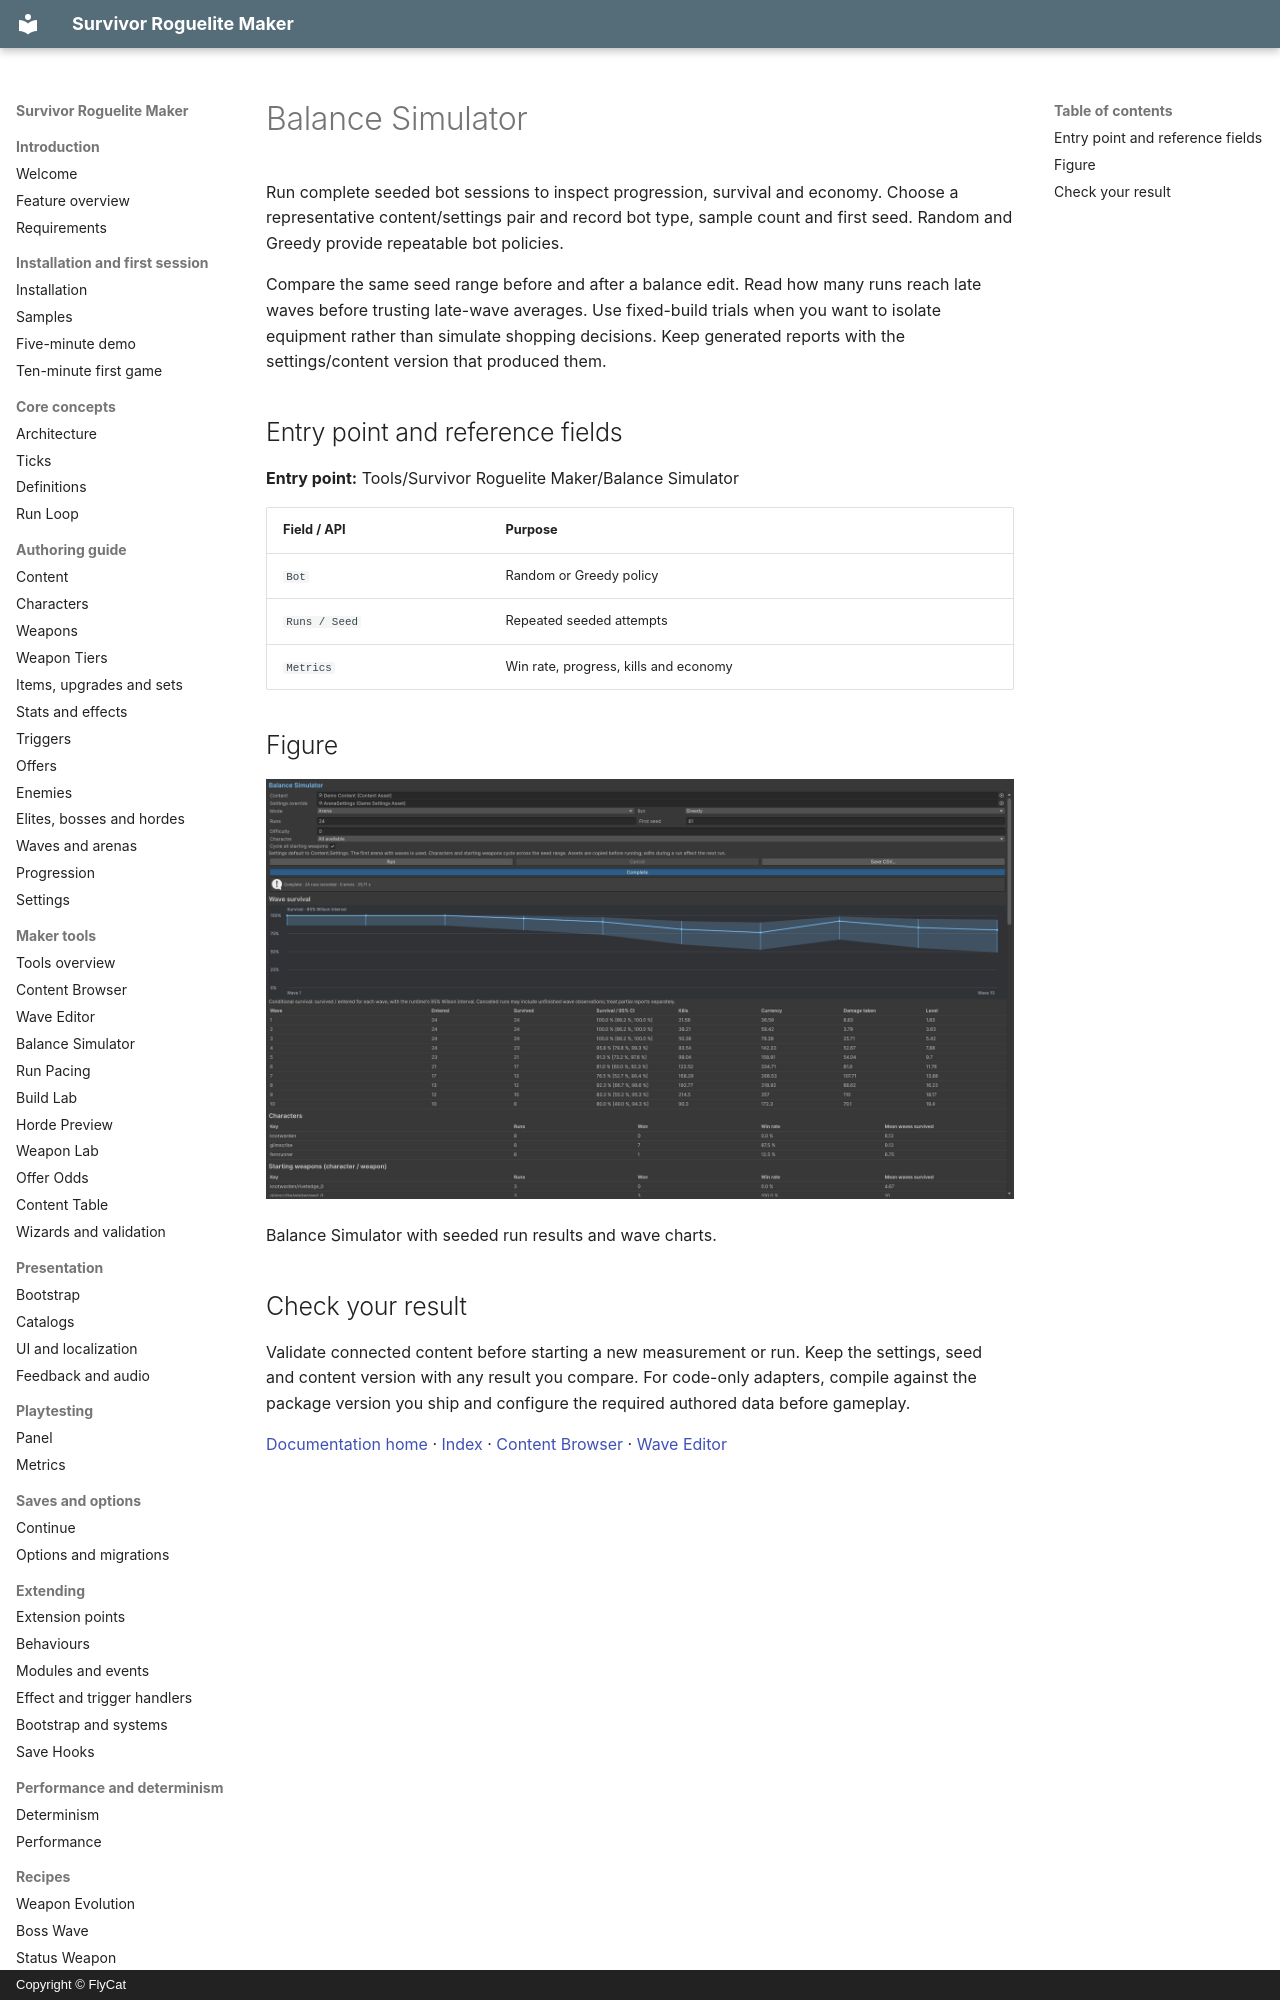

repository: hyunter777/survivor-roguelite-maker-docs · page: en/tools/balance-simulator/index.html · generator: mkdocs · copyright: Copyright © FlyCat

# Balance Simulator

Run complete seeded bot sessions to inspect progression, survival and economy. Choose a representative content/settings pair and record bot type, sample count and first seed. Random and Greedy provide repeatable bot policies.

Compare the same seed range before and after a balance edit. Read how many runs reach late waves before trusting late-wave averages. Use fixed-build trials when you want to isolate equipment rather than simulate shopping decisions. Keep generated reports with the settings/content version that produced them.

## Entry point and reference fields

**Entry point:** Tools/Survivor Roguelite Maker/Balance Simulator

| Field / API | Purpose |
|---|---|
| `Bot` | Random or Greedy policy |
| `Runs / Seed` | Repeated seeded attempts |
| `Metrics` | Win rate, progress, kills and economy |

## Figure

![Balance Simulator with seeded run results and wave charts.](../../assets/balance-simulator.png)

Balance Simulator with seeded run results and wave charts.
